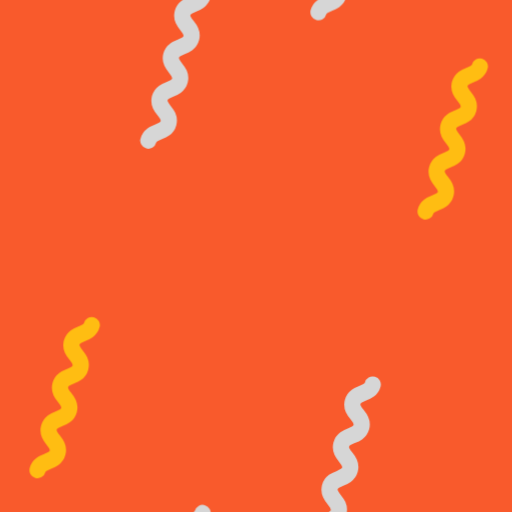
t = 0.00 s
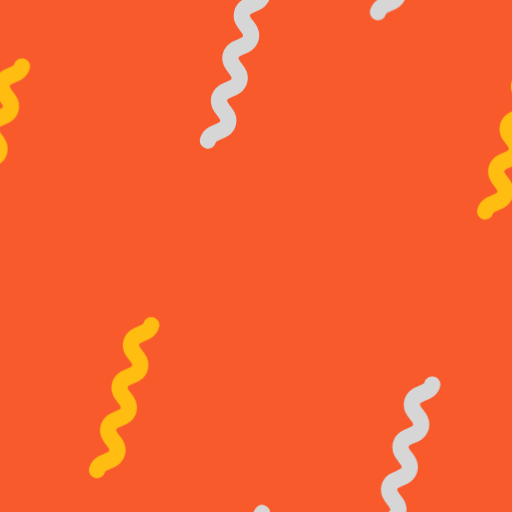
t = 0.17 s
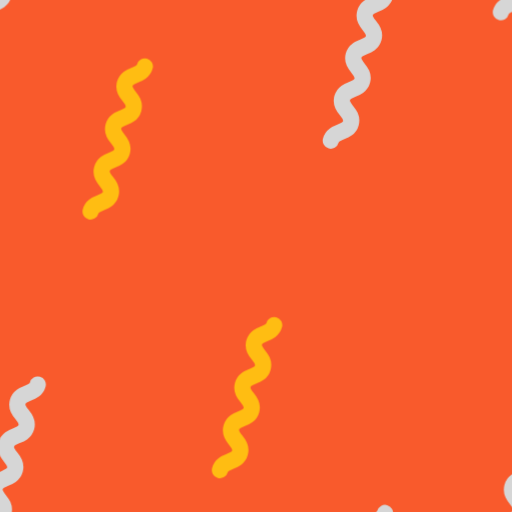
t = 0.34 s
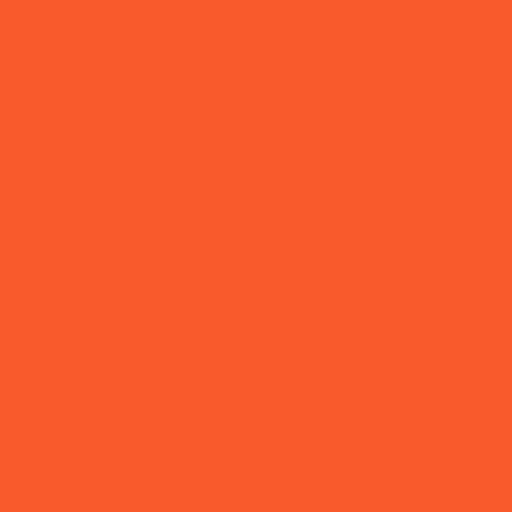
t = 0.50 s
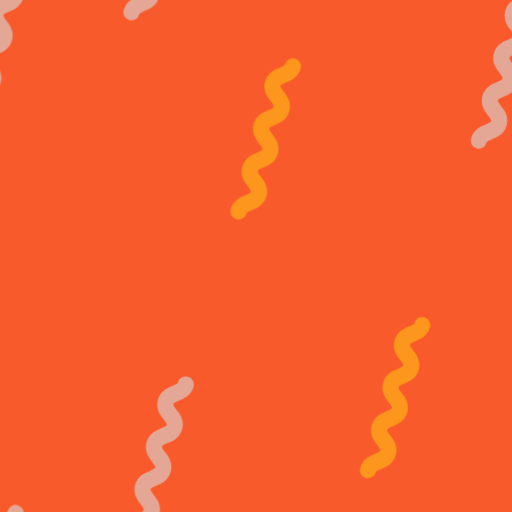
t = 0.66 s
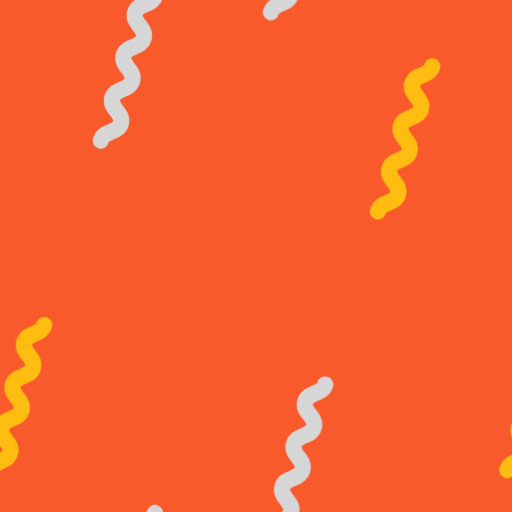
t = 0.85 s

The animated SVG that drew these frames (rendered in a browser with its animation timeline set to each time). Animation: 1 CSS @keyframes rule; one cycle of 1.00 s, repeats indefinitely.

<?xml version="1.0" encoding="utf-8"?>
<svg xmlns="http://www.w3.org/2000/svg" xmlns:xlink="http://www.w3.org/1999/xlink" style="background: rgb(249, 90, 44); display: block; position: relative; shape-rendering: auto;" width="76" height="76" preserveAspectRatio="xMidYMid" viewBox="0 0 76 76"><g transform="scale(0.30000000000000004)" data-fill="c1" style="fill: rgb(255, 189, 18);">
<!-- Generator: Adobe Illustrator 21.0.0, SVG Export Plug-In . SVG Version: 6.00 Build 0)  -->


<g data-idx="0" data-dup="" dx="-384" dy="-128" style="transform-origin: -224px -59.2745px; animation: 1s linear 0s infinite normal forwards running slide-ltr-65ddb7f9-4d4d-40c7-889d-b26b7b4d41ab;"><g transform="translate(-384,-128)"><path fill="none" stroke="#000000" stroke-width="8" stroke-linecap="round" stroke-linejoin="round" stroke-miterlimit="10" d="
	M173.432,32.831c-1.41,5.261-8.528,3.354-9.938,8.616c-1.41,5.262,5.709,7.169,4.299,12.431c-1.41,5.263-8.529,3.356-9.939,8.619
	c-1.411,5.265,5.708,7.172,4.297,12.437c-1.41,5.263-8.529,3.356-9.939,8.619c-1.411,5.267,5.707,7.174,4.296,12.441
	c-1.411,5.267-8.53,3.359-9.941,8.626" data-stroke="c1" style="stroke: rgb(255, 189, 18);"></path></g></g><g data-idx="0" data-dup="" dx="-128" dy="-128" style="transform-origin: 31.9995px -59.2745px; animation: 1s linear 0s infinite normal forwards running slide-ltr-65ddb7f9-4d4d-40c7-889d-b26b7b4d41ab;"><g transform="translate(-128,-128)"><path fill="none" stroke="#000000" stroke-width="8" stroke-linecap="round" stroke-linejoin="round" stroke-miterlimit="10" d="
	M173.432,32.831c-1.41,5.261-8.528,3.354-9.938,8.616c-1.41,5.262,5.709,7.169,4.299,12.431c-1.41,5.263-8.529,3.356-9.939,8.619
	c-1.411,5.265,5.708,7.172,4.297,12.437c-1.41,5.263-8.529,3.356-9.939,8.619c-1.411,5.267,5.707,7.174,4.296,12.441
	c-1.411,5.267-8.53,3.359-9.941,8.626" data-stroke="c1" style="stroke: rgb(255, 189, 18);"></path></g></g><g data-idx="0" data-dup="" dx="128" dy="-128" style="transform-origin: 288px -59.2745px; animation: 1s linear 0s infinite normal forwards running slide-ltr-65ddb7f9-4d4d-40c7-889d-b26b7b4d41ab;"><g transform="translate(128,-128)"><path fill="none" stroke="#000000" stroke-width="8" stroke-linecap="round" stroke-linejoin="round" stroke-miterlimit="10" d="
	M173.432,32.831c-1.41,5.261-8.528,3.354-9.938,8.616c-1.41,5.262,5.709,7.169,4.299,12.431c-1.41,5.263-8.529,3.356-9.939,8.619
	c-1.411,5.265,5.708,7.172,4.297,12.437c-1.41,5.263-8.529,3.356-9.939,8.619c-1.411,5.267,5.707,7.174,4.296,12.441
	c-1.411,5.267-8.53,3.359-9.941,8.626" data-stroke="c1" style="stroke: rgb(255, 189, 18);"></path></g></g><g data-idx="1" data-dup="" dx="-384" dy="-128" style="transform-origin: -169.168px 33.686px; animation: 1s linear 0s infinite normal forwards running slide-ltr-65ddb7f9-4d4d-40c7-889d-b26b7b4d41ab;"><g transform="translate(-384,-128)"><path fill="none" stroke="#777777" stroke-width="8" stroke-linecap="round" stroke-linejoin="round" stroke-miterlimit="10" d="
	M228.264,125.792c-1.41,5.261-8.528,3.354-9.938,8.616c-1.41,5.262,5.708,7.169,4.299,12.43c-1.41,5.263-8.529,3.356-9.939,8.619
	c-1.411,5.265,5.708,7.172,4.297,12.437c-1.41,5.263-8.529,3.356-9.939,8.619c-1.411,5.267,5.707,7.174,4.296,12.441
	s-8.53,3.359-9.941,8.626" data-stroke="c2" style="stroke: rgb(214, 214, 214);"></path></g></g><g data-idx="1" data-dup="" dx="-128" dy="-128" style="transform-origin: 86.8315px 33.686px; animation: 1s linear 0s infinite normal forwards running slide-ltr-65ddb7f9-4d4d-40c7-889d-b26b7b4d41ab;"><g transform="translate(-128,-128)"><path fill="none" stroke="#777777" stroke-width="8" stroke-linecap="round" stroke-linejoin="round" stroke-miterlimit="10" d="
	M228.264,125.792c-1.41,5.261-8.528,3.354-9.938,8.616c-1.41,5.262,5.708,7.169,4.299,12.43c-1.41,5.263-8.529,3.356-9.939,8.619
	c-1.411,5.265,5.708,7.172,4.297,12.437c-1.41,5.263-8.529,3.356-9.939,8.619c-1.411,5.267,5.707,7.174,4.296,12.441
	s-8.53,3.359-9.941,8.626" data-stroke="c2" style="stroke: rgb(214, 214, 214);"></path></g></g><g data-idx="1" data-dup="" dx="128" dy="-128" style="transform-origin: 342.832px 33.686px; animation: 1s linear 0s infinite normal forwards running slide-ltr-65ddb7f9-4d4d-40c7-889d-b26b7b4d41ab;"><g transform="translate(128,-128)"><path fill="none" stroke="#777777" stroke-width="8" stroke-linecap="round" stroke-linejoin="round" stroke-miterlimit="10" d="
	M228.264,125.792c-1.41,5.261-8.528,3.354-9.938,8.616c-1.41,5.262,5.708,7.169,4.299,12.43c-1.41,5.263-8.529,3.356-9.939,8.619
	c-1.411,5.265,5.708,7.172,4.297,12.437c-1.41,5.263-8.529,3.356-9.939,8.619c-1.411,5.267,5.707,7.174,4.296,12.441
	s-8.53,3.359-9.941,8.626" data-stroke="c2" style="stroke: rgb(214, 214, 214);"></path></g></g><g data-idx="2" data-dup="" dx="-384" dy="-128" style="transform-origin: -288.001px 68.725px; animation: 1s linear 0s infinite normal forwards running slide-ltr-65ddb7f9-4d4d-40c7-889d-b26b7b4d41ab;"><g transform="translate(-384,-128)"><path fill="none" stroke="#000000" stroke-width="8" stroke-linecap="round" stroke-linejoin="round" stroke-miterlimit="10" d="
	M109.432,160.831c-1.41,5.261-8.528,3.354-9.938,8.616c-1.41,5.262,5.709,7.169,4.299,12.43c-1.41,5.263-8.529,3.356-9.939,8.619
	c-1.411,5.265,5.708,7.172,4.297,12.437c-1.41,5.263-8.529,3.356-9.939,8.619c-1.411,5.267,5.707,7.174,4.296,12.441
	s-8.53,3.359-9.941,8.626" data-stroke="c1" style="stroke: rgb(255, 189, 18);"></path></g></g><g data-idx="2" data-dup="" dx="-128" dy="-128" style="transform-origin: -32.0005px 68.725px; animation: 1s linear 0s infinite normal forwards running slide-ltr-65ddb7f9-4d4d-40c7-889d-b26b7b4d41ab;"><g transform="translate(-128,-128)"><path fill="none" stroke="#000000" stroke-width="8" stroke-linecap="round" stroke-linejoin="round" stroke-miterlimit="10" d="
	M109.432,160.831c-1.41,5.261-8.528,3.354-9.938,8.616c-1.41,5.262,5.709,7.169,4.299,12.43c-1.41,5.263-8.529,3.356-9.939,8.619
	c-1.411,5.265,5.708,7.172,4.297,12.437c-1.41,5.263-8.529,3.356-9.939,8.619c-1.411,5.267,5.707,7.174,4.296,12.441
	s-8.53,3.359-9.941,8.626" data-stroke="c1" style="stroke: rgb(255, 189, 18);"></path></g></g><g data-idx="2" data-dup="" dx="128" dy="-128" style="transform-origin: 223.999px 68.725px; animation: 1s linear 0s infinite normal forwards running slide-ltr-65ddb7f9-4d4d-40c7-889d-b26b7b4d41ab;"><g transform="translate(128,-128)"><path fill="none" stroke="#000000" stroke-width="8" stroke-linecap="round" stroke-linejoin="round" stroke-miterlimit="10" d="
	M109.432,160.831c-1.41,5.261-8.528,3.354-9.938,8.616c-1.41,5.262,5.709,7.169,4.299,12.43c-1.41,5.263-8.529,3.356-9.939,8.619
	c-1.411,5.265,5.708,7.172,4.297,12.437c-1.41,5.263-8.529,3.356-9.939,8.619c-1.411,5.267,5.707,7.174,4.296,12.441
	s-8.53,3.359-9.941,8.626" data-stroke="c1" style="stroke: rgb(255, 189, 18);"></path></g></g><g data-idx="3" data-dup="" dx="-384" dy="-128" style="transform-origin: -340.992px -29.848px; animation: 1s linear 0s infinite normal forwards running slide-ltr-65ddb7f9-4d4d-40c7-889d-b26b7b4d41ab;"><g transform="translate(-384,-128)"><path fill="none" stroke="#777777" stroke-width="8" stroke-linecap="round" stroke-linejoin="round" stroke-miterlimit="10" d="
	M56.44,62.258c-1.41,5.261-8.528,3.354-9.938,8.616c-1.41,5.262,5.709,7.169,4.299,12.43c-1.41,5.263-8.529,3.356-9.939,8.619
	c-1.411,5.265,5.708,7.172,4.297,12.437c-1.41,5.263-8.529,3.356-9.939,8.619c-1.411,5.267,5.707,7.174,4.296,12.441
	c-1.411,5.267-8.53,3.359-9.941,8.626" data-stroke="c2" style="stroke: rgb(214, 214, 214);"></path></g></g><g data-idx="3" data-dup="" dx="-128" dy="-128" style="transform-origin: -84.9925px -29.848px; animation: 1s linear 0s infinite normal forwards running slide-ltr-65ddb7f9-4d4d-40c7-889d-b26b7b4d41ab;"><g transform="translate(-128,-128)"><path fill="none" stroke="#777777" stroke-width="8" stroke-linecap="round" stroke-linejoin="round" stroke-miterlimit="10" d="
	M56.44,62.258c-1.41,5.261-8.528,3.354-9.938,8.616c-1.41,5.262,5.709,7.169,4.299,12.43c-1.41,5.263-8.529,3.356-9.939,8.619
	c-1.411,5.265,5.708,7.172,4.297,12.437c-1.41,5.263-8.529,3.356-9.939,8.619c-1.411,5.267,5.707,7.174,4.296,12.441
	c-1.411,5.267-8.53,3.359-9.941,8.626" data-stroke="c2" style="stroke: rgb(214, 214, 214);"></path></g></g><g data-idx="3" data-dup="" dx="128" dy="-128" style="transform-origin: 171.007px -29.848px; animation: 1s linear 0s infinite normal forwards running slide-ltr-65ddb7f9-4d4d-40c7-889d-b26b7b4d41ab;"><g transform="translate(128,-128)"><path fill="none" stroke="#777777" stroke-width="8" stroke-linecap="round" stroke-linejoin="round" stroke-miterlimit="10" d="
	M56.44,62.258c-1.41,5.261-8.528,3.354-9.938,8.616c-1.41,5.262,5.709,7.169,4.299,12.43c-1.41,5.263-8.529,3.356-9.939,8.619
	c-1.411,5.265,5.708,7.172,4.297,12.437c-1.41,5.263-8.529,3.356-9.939,8.619c-1.411,5.267,5.707,7.174,4.296,12.441
	c-1.411,5.267-8.53,3.359-9.941,8.626" data-stroke="c2" style="stroke: rgb(214, 214, 214);"></path></g></g><g data-idx="0" data-dup="" dx="-384" dy="128" style="transform-origin: -224px 196.725px; animation: 1s linear 0s infinite normal forwards running slide-ltr-65ddb7f9-4d4d-40c7-889d-b26b7b4d41ab;"><g transform="translate(-384,128)"><path fill="none" stroke="#000000" stroke-width="8" stroke-linecap="round" stroke-linejoin="round" stroke-miterlimit="10" d="
	M173.432,32.831c-1.41,5.261-8.528,3.354-9.938,8.616c-1.41,5.262,5.709,7.169,4.299,12.431c-1.41,5.263-8.529,3.356-9.939,8.619
	c-1.411,5.265,5.708,7.172,4.297,12.437c-1.41,5.263-8.529,3.356-9.939,8.619c-1.411,5.267,5.707,7.174,4.296,12.441
	c-1.411,5.267-8.53,3.359-9.941,8.626" data-stroke="c1" style="stroke: rgb(255, 189, 18);"></path></g></g><g data-idx="0" data-dup="" dx="-128" dy="128" style="transform-origin: 31.9995px 196.725px; animation: 1s linear 0s infinite normal forwards running slide-ltr-65ddb7f9-4d4d-40c7-889d-b26b7b4d41ab;"><g transform="translate(-128,128)"><path fill="none" stroke="#000000" stroke-width="8" stroke-linecap="round" stroke-linejoin="round" stroke-miterlimit="10" d="
	M173.432,32.831c-1.41,5.261-8.528,3.354-9.938,8.616c-1.41,5.262,5.709,7.169,4.299,12.431c-1.41,5.263-8.529,3.356-9.939,8.619
	c-1.411,5.265,5.708,7.172,4.297,12.437c-1.41,5.263-8.529,3.356-9.939,8.619c-1.411,5.267,5.707,7.174,4.296,12.441
	c-1.411,5.267-8.53,3.359-9.941,8.626" data-stroke="c1" style="stroke: rgb(255, 189, 18);"></path></g></g><g data-idx="0" data-dup="" dx="128" dy="128" style="transform-origin: 288px 196.725px; animation: 1s linear 0s infinite normal forwards running slide-ltr-65ddb7f9-4d4d-40c7-889d-b26b7b4d41ab;"><g transform="translate(128,128)"><path fill="none" stroke="#000000" stroke-width="8" stroke-linecap="round" stroke-linejoin="round" stroke-miterlimit="10" d="
	M173.432,32.831c-1.41,5.261-8.528,3.354-9.938,8.616c-1.41,5.262,5.709,7.169,4.299,12.431c-1.41,5.263-8.529,3.356-9.939,8.619
	c-1.411,5.265,5.708,7.172,4.297,12.437c-1.41,5.263-8.529,3.356-9.939,8.619c-1.411,5.267,5.707,7.174,4.296,12.441
	c-1.411,5.267-8.53,3.359-9.941,8.626" data-stroke="c1" style="stroke: rgb(255, 189, 18);"></path></g></g><g data-idx="1" data-dup="" dx="-384" dy="128" style="transform-origin: -169.168px 289.686px; animation: 1s linear 0s infinite normal forwards running slide-ltr-65ddb7f9-4d4d-40c7-889d-b26b7b4d41ab;"><g transform="translate(-384,128)"><path fill="none" stroke="#777777" stroke-width="8" stroke-linecap="round" stroke-linejoin="round" stroke-miterlimit="10" d="
	M228.264,125.792c-1.41,5.261-8.528,3.354-9.938,8.616c-1.41,5.262,5.708,7.169,4.299,12.43c-1.41,5.263-8.529,3.356-9.939,8.619
	c-1.411,5.265,5.708,7.172,4.297,12.437c-1.41,5.263-8.529,3.356-9.939,8.619c-1.411,5.267,5.707,7.174,4.296,12.441
	s-8.53,3.359-9.941,8.626" data-stroke="c2" style="stroke: rgb(214, 214, 214);"></path></g></g><g data-idx="1" data-dup="" dx="-128" dy="128" style="transform-origin: 86.8315px 289.686px; animation: 1s linear 0s infinite normal forwards running slide-ltr-65ddb7f9-4d4d-40c7-889d-b26b7b4d41ab;"><g transform="translate(-128,128)"><path fill="none" stroke="#777777" stroke-width="8" stroke-linecap="round" stroke-linejoin="round" stroke-miterlimit="10" d="
	M228.264,125.792c-1.41,5.261-8.528,3.354-9.938,8.616c-1.41,5.262,5.708,7.169,4.299,12.43c-1.41,5.263-8.529,3.356-9.939,8.619
	c-1.411,5.265,5.708,7.172,4.297,12.437c-1.41,5.263-8.529,3.356-9.939,8.619c-1.411,5.267,5.707,7.174,4.296,12.441
	s-8.53,3.359-9.941,8.626" data-stroke="c2" style="stroke: rgb(214, 214, 214);"></path></g></g><g data-idx="1" data-dup="" dx="128" dy="128" style="transform-origin: 342.832px 289.686px; animation: 1s linear 0s infinite normal forwards running slide-ltr-65ddb7f9-4d4d-40c7-889d-b26b7b4d41ab;"><g transform="translate(128,128)"><path fill="none" stroke="#777777" stroke-width="8" stroke-linecap="round" stroke-linejoin="round" stroke-miterlimit="10" d="
	M228.264,125.792c-1.41,5.261-8.528,3.354-9.938,8.616c-1.41,5.262,5.708,7.169,4.299,12.43c-1.41,5.263-8.529,3.356-9.939,8.619
	c-1.411,5.265,5.708,7.172,4.297,12.437c-1.41,5.263-8.529,3.356-9.939,8.619c-1.411,5.267,5.707,7.174,4.296,12.441
	s-8.53,3.359-9.941,8.626" data-stroke="c2" style="stroke: rgb(214, 214, 214);"></path></g></g><g data-idx="2" data-dup="" dx="-384" dy="128" style="transform-origin: -288.001px 324.725px; animation: 1s linear 0s infinite normal forwards running slide-ltr-65ddb7f9-4d4d-40c7-889d-b26b7b4d41ab;"><g transform="translate(-384,128)"><path fill="none" stroke="#000000" stroke-width="8" stroke-linecap="round" stroke-linejoin="round" stroke-miterlimit="10" d="
	M109.432,160.831c-1.41,5.261-8.528,3.354-9.938,8.616c-1.41,5.262,5.709,7.169,4.299,12.43c-1.41,5.263-8.529,3.356-9.939,8.619
	c-1.411,5.265,5.708,7.172,4.297,12.437c-1.41,5.263-8.529,3.356-9.939,8.619c-1.411,5.267,5.707,7.174,4.296,12.441
	s-8.53,3.359-9.941,8.626" data-stroke="c1" style="stroke: rgb(255, 189, 18);"></path></g></g><g data-idx="2" data-dup="" dx="-128" dy="128" style="transform-origin: -32.0005px 324.725px; animation: 1s linear 0s infinite normal forwards running slide-ltr-65ddb7f9-4d4d-40c7-889d-b26b7b4d41ab;"><g transform="translate(-128,128)"><path fill="none" stroke="#000000" stroke-width="8" stroke-linecap="round" stroke-linejoin="round" stroke-miterlimit="10" d="
	M109.432,160.831c-1.41,5.261-8.528,3.354-9.938,8.616c-1.41,5.262,5.709,7.169,4.299,12.43c-1.41,5.263-8.529,3.356-9.939,8.619
	c-1.411,5.265,5.708,7.172,4.297,12.437c-1.41,5.263-8.529,3.356-9.939,8.619c-1.411,5.267,5.707,7.174,4.296,12.441
	s-8.53,3.359-9.941,8.626" data-stroke="c1" style="stroke: rgb(255, 189, 18);"></path></g></g><g data-idx="2" data-dup="" dx="128" dy="128" style="transform-origin: 223.999px 324.725px; animation: 1s linear 0s infinite normal forwards running slide-ltr-65ddb7f9-4d4d-40c7-889d-b26b7b4d41ab;"><g transform="translate(128,128)"><path fill="none" stroke="#000000" stroke-width="8" stroke-linecap="round" stroke-linejoin="round" stroke-miterlimit="10" d="
	M109.432,160.831c-1.41,5.261-8.528,3.354-9.938,8.616c-1.41,5.262,5.709,7.169,4.299,12.43c-1.41,5.263-8.529,3.356-9.939,8.619
	c-1.411,5.265,5.708,7.172,4.297,12.437c-1.41,5.263-8.529,3.356-9.939,8.619c-1.411,5.267,5.707,7.174,4.296,12.441
	s-8.53,3.359-9.941,8.626" data-stroke="c1" style="stroke: rgb(255, 189, 18);"></path></g></g><g data-idx="3" data-dup="" dx="-384" dy="128" style="transform-origin: -340.992px 226.152px; animation: 1s linear 0s infinite normal forwards running slide-ltr-65ddb7f9-4d4d-40c7-889d-b26b7b4d41ab;"><g transform="translate(-384,128)"><path fill="none" stroke="#777777" stroke-width="8" stroke-linecap="round" stroke-linejoin="round" stroke-miterlimit="10" d="
	M56.44,62.258c-1.41,5.261-8.528,3.354-9.938,8.616c-1.41,5.262,5.709,7.169,4.299,12.43c-1.41,5.263-8.529,3.356-9.939,8.619
	c-1.411,5.265,5.708,7.172,4.297,12.437c-1.41,5.263-8.529,3.356-9.939,8.619c-1.411,5.267,5.707,7.174,4.296,12.441
	c-1.411,5.267-8.53,3.359-9.941,8.626" data-stroke="c2" style="stroke: rgb(214, 214, 214);"></path></g></g><g data-idx="3" data-dup="" dx="-128" dy="128" style="transform-origin: -84.9925px 226.152px; animation: 1s linear 0s infinite normal forwards running slide-ltr-65ddb7f9-4d4d-40c7-889d-b26b7b4d41ab;"><g transform="translate(-128,128)"><path fill="none" stroke="#777777" stroke-width="8" stroke-linecap="round" stroke-linejoin="round" stroke-miterlimit="10" d="
	M56.44,62.258c-1.41,5.261-8.528,3.354-9.938,8.616c-1.41,5.262,5.709,7.169,4.299,12.43c-1.41,5.263-8.529,3.356-9.939,8.619
	c-1.411,5.265,5.708,7.172,4.297,12.437c-1.41,5.263-8.529,3.356-9.939,8.619c-1.411,5.267,5.707,7.174,4.296,12.441
	c-1.411,5.267-8.53,3.359-9.941,8.626" data-stroke="c2" style="stroke: rgb(214, 214, 214);"></path></g></g><g data-idx="3" data-dup="" dx="128" dy="128" style="transform-origin: 171.007px 226.152px; animation: 1s linear 0s infinite normal forwards running slide-ltr-65ddb7f9-4d4d-40c7-889d-b26b7b4d41ab;"><g transform="translate(128,128)"><path fill="none" stroke="#777777" stroke-width="8" stroke-linecap="round" stroke-linejoin="round" stroke-miterlimit="10" d="
	M56.44,62.258c-1.41,5.261-8.528,3.354-9.938,8.616c-1.41,5.262,5.709,7.169,4.299,12.43c-1.41,5.263-8.529,3.356-9.939,8.619
	c-1.411,5.265,5.708,7.172,4.297,12.437c-1.41,5.263-8.529,3.356-9.939,8.619c-1.411,5.267,5.707,7.174,4.296,12.441
	c-1.411,5.267-8.53,3.359-9.941,8.626" data-stroke="c2" style="stroke: rgb(214, 214, 214);"></path></g></g></g><style id="slide-ltr-65ddb7f9-4d4d-40c7-889d-b26b7b4d41ab" data-anikit="">@keyframes slide-ltr-65ddb7f9-4d4d-40c7-889d-b26b7b4d41ab
{
  0% {
    animation-timing-function: cubic-bezier(0.4652,0.1051,0.774,0.6426);
    transform: translate(0px,0px) rotate(0deg) scale(1,1) skewX(0deg) skewY(0deg);
    opacity: 1;
  }
  22.5% {
    animation-timing-function: cubic-bezier(0.4142,0.3131,0.7623,0.6513);
    transform: translate(47.8px,0px) rotate(0deg) scale(1,1) skewX(0deg) skewY(0deg);
    opacity: 1;
  }
  45% {
    animation-timing-function: cubic-bezier(0.3615,0.331,0.9646,1.3461);
    transform: translate(147.8px,0px) rotate(0deg) scale(1,1) skewX(0deg) skewY(0deg);
    opacity: 1;
  }
  47.5% {
    animation-timing-function: cubic-bezier(0.7006,0.3332,0.6667,0.6667);
    transform: translate(165.6px,0px) rotate(0deg) scale(1,1) skewX(0deg) skewY(0deg);
    opacity: 0;
  }
  50% {
    animation-timing-function: cubic-bezier(0.1604,0.3176,-0.0218,0.6965);
    transform: translate(-200px,0px) rotate(0deg) scale(1,1) skewX(0deg) skewY(0deg);
    opacity: 0;
  }
  51% {
    animation-timing-function: cubic-bezier(0.1983,0.3529,0.5263,0.6945);
    transform: translate(-179.8px,0px) rotate(0deg) scale(1,1) skewX(0deg) skewY(0deg);
    opacity: 0;
  }
  80.4% {
    animation-timing-function: cubic-bezier(0.2342,0.3708,0.5422,0.9065);
    transform: translate(-38.4px,0px) rotate(0deg) scale(1,1) skewX(0deg) skewY(0deg);
    opacity: 1;
  }
  100% {
    transform: translate(0px,0px) rotate(0deg) scale(1,1) skewX(0deg) skewY(0deg);
    opacity: 1;
  }
}</style></svg>